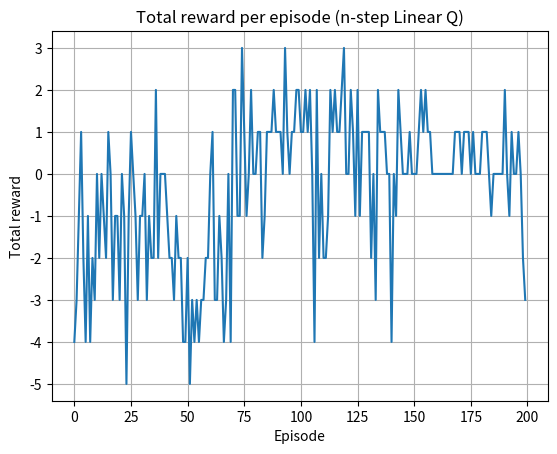

Python code for this plot:
import numpy as np
import random
import matplotlib.pyplot as plt  # type: ignore

# --------------------------
# 간단한 스케줄링 환경 클래스
# --------------------------
class SimpleScheduleEnv:
    def __init__(self):
        self.num_blocks = 10  # 하루를 10개의 블록으로 나눔
        self.num_tasks = 3    # 일반 일정 3개
        self.total_actions = self.num_tasks + 1  # 마지막은 'DoNothing'
        self.reset()

    def reset(self):
        self.current_block = 0
        self.schedule = [-1] * self.num_blocks
        self.done = False
        return self._get_state()

    def _get_state(self):
        remaining = sum(1 for i in range(self.num_tasks) if i not in self.schedule)
        return np.array([self.current_block, remaining], dtype=np.float32)

    def step(self, action):
        reward = 0
        if self.done:
            return self._get_state(), reward, True, {}

        if action == self.total_actions - 1:  # DoNothing
            reward = 0
        else:
            if self.schedule[self.current_block] != -1 or action in self.schedule:
                reward = -1  # 충돌 or 이미 배정된 task
            else:
                self.schedule[self.current_block] = action
                reward = 1  # 정상 배정

        self.current_block += 1
        if self.current_block >= self.num_blocks:
            self.done = True

        return self._get_state(), reward, self.done, {}

# --------------------------
# 피처 벡터 생성 함수
# --------------------------
def get_feature(state, action, state_dim, action_dim):
    s_feat = state / 10.0  # 정규화
    a_feat = np.eye(action_dim)[action]
    return np.concatenate([s_feat, a_feat])

# --------------------------
# n-step Q-learning 학습
# --------------------------
state_dim = 2
action_dim = 4  # 3 tasks + DoNothing
feature_dim = state_dim + action_dim

w = np.zeros(feature_dim)
gamma = 0.95
alpha = 0.1
n_step = 3
episodes = 200

log = []

for ep in range(episodes):
    env = SimpleScheduleEnv()
    state = env.reset()
    done = False
    memory = []

    total_reward = 0

    while not done:
        # ε-greedy
        epsilon = max(0.1, 1 - ep / 150)
        if random.random() < epsilon:
            action = random.randint(0, action_dim - 1)
        else:
            q_vals = []
            for a in range(action_dim):
                phi = get_feature(state, a, state_dim, action_dim)
                q_vals.append(np.dot(w, phi))
            action = int(np.argmax(q_vals))

        next_state, reward, done, _ = env.step(action)
        memory.append((state, action, reward, next_state))
        total_reward += reward
        state = next_state

        # n-step update
        if len(memory) >= n_step:
            G = 0
            for i in range(n_step):
                G += (gamma ** i) * memory[i][2]
            if not done:
                future_qs = [
                    np.dot(w, get_feature(memory[-1][3], a, state_dim, action_dim))
                    for a in range(action_dim)
                ]
                G += (gamma ** n_step) * max(future_qs)

            s_tau, a_tau, _, _ = memory[0]
            phi_tau = get_feature(s_tau, a_tau, state_dim, action_dim)
            q_hat = np.dot(w, phi_tau)
            w += alpha * (G - q_hat) * phi_tau

            memory.pop(0)

    log.append(total_reward)

# --------------------------
# 학습 결과 시각화
# --------------------------
plt.plot(log)
plt.title("Total reward per episode (n-step Linear Q)")
plt.xlabel("Episode")
plt.ylabel("Total reward")
plt.grid()
plt.show()
